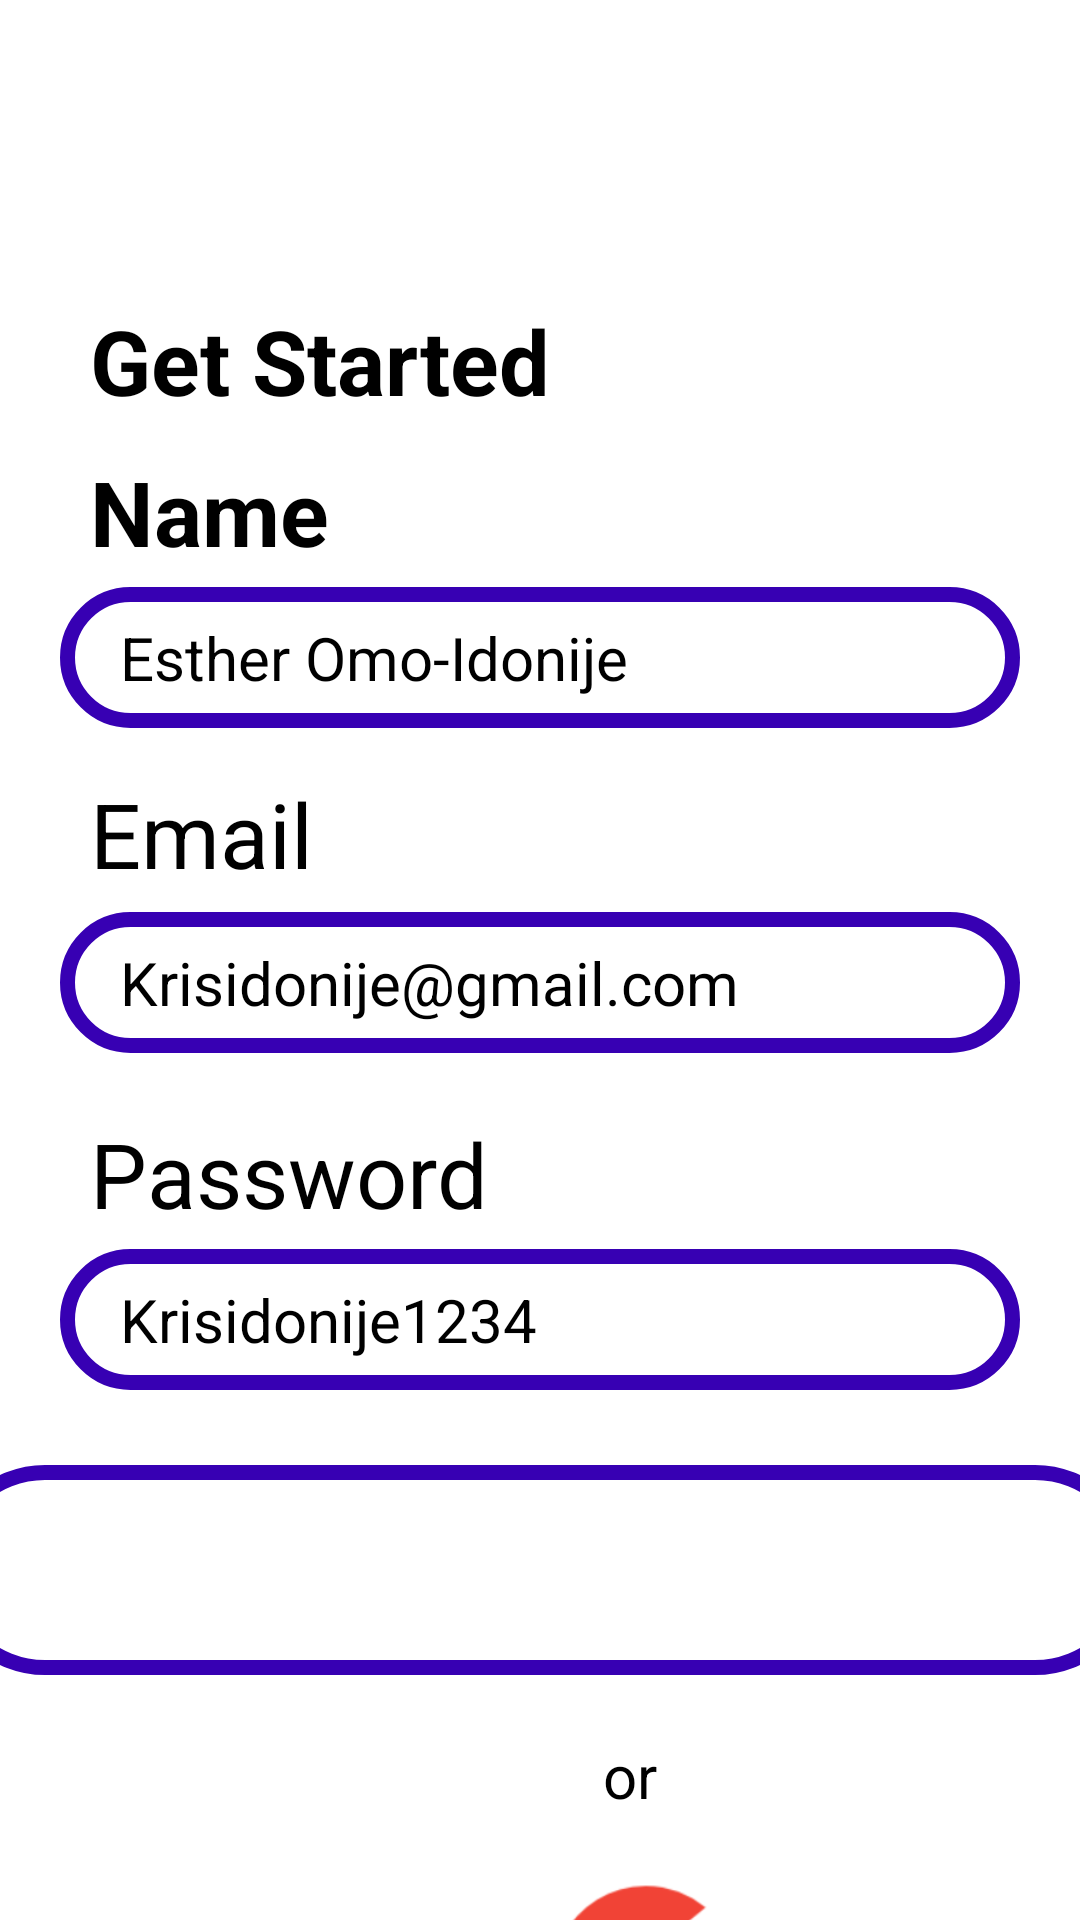

Write the Android layout XML for this screen, with the resource values it uses.
<!-- AndroidManifest.xml: application theme Theme.FuelFinder -->
<!-- res/layout/get_started.xml -->
<?xml version="1.0" encoding="utf-8"?>
<LinearLayout xmlns:android="http://schemas.android.com/apk/res/android"
    android:layout_width="match_parent"
    android:layout_height="match_parent"
    android:orientation="vertical">
    <ImageView
        android:layout_width="50dp"
        android:layout_height="30dp"
        android:layout_marginTop="40dp"
        android:layout_marginStart="20dp"
        android:src="@drawable/ic_baseline_arrow_back_ios_new_24" />
    <TextView
        android:layout_width="wrap_content"
        android:layout_height="wrap_content"
        android:layout_marginTop="30dp"
        android:layout_marginStart="30dp"
        android:text="Get Started"
        android:textColor="@color/black"
        android:textSize="30dp"
        android:textStyle="bold|normal"/>
    <TextView
        android:layout_width="wrap_content"
        android:layout_height="wrap_content"
        android:layout_marginTop="10dp"
        android:layout_marginStart="30dp"
        android:text="Name"
        android:textColor="@color/black"
        android:textSize="30dp"
        android:textStyle="bold|normal" />

    <EditText
        android:id="@+id/Name"
        android:layout_width="match_parent"
        android:layout_height="wrap_content"
        android:layout_marginLeft="20dp"
        android:layout_marginTop="5dp"
        android:layout_marginRight="20dp"
        android:layout_marginBottom="5dp"
        android:background="@drawable/input_big"
        android:drawablePadding="10dp"
        android:paddingStart="20dp"
        android:paddingTop="10dp"
        android:paddingEnd="10dp"
        android:paddingBottom="10dp"
        android:text="Esther Omo-Idonije"
        android:textSize="20dp" />

    <TextView
        android:layout_width="wrap_content"
        android:layout_height="wrap_content"
        android:layout_marginLeft="30dp"
        android:layout_marginTop="10dp"
        android:layout_marginBottom="1dp"
        android:text="Email"
        android:textColor="@color/black"
        android:textSize="30dp" />

    <EditText
        android:id="@+id/Email"
        android:layout_width="match_parent"
        android:layout_height="wrap_content"
        android:layout_marginLeft="20dp"
        android:layout_marginTop="5dp"
        android:layout_marginRight="20dp"
        android:layout_marginBottom="10dp"
        android:background="@drawable/input_big"
        android:drawablePadding="20dp"
        android:paddingStart="20dp"
        android:paddingTop="10dp"
        android:paddingEnd="10dp"
        android:paddingBottom="10dp"
        android:text="Krisidonije@gmail.com"
        android:textSize="20dp"/>
    <TextView
        android:layout_width="wrap_content"
        android:layout_height="wrap_content"
        android:layout_marginLeft="30dp"
        android:layout_marginTop="10dp"
        android:text="Password"
        android:textColor="@color/black"
        android:textSize="30dp" />

    <EditText
        android:id="@+id/Password"
        android:layout_width="match_parent"
        android:layout_height="wrap_content"
        android:layout_marginLeft="20dp"
        android:layout_marginTop="5dp"
        android:layout_marginRight="20dp"
        android:layout_marginBottom="5dp"
        android:background="@drawable/input_big"
        android:drawablePadding="20dp"
        android:paddingStart="20dp"
        android:paddingTop="10dp"
        android:paddingEnd="10dp"
        android:paddingBottom="10dp"
        android:text="Krisidonije1234"
        android:textSize="20dp"/>

    <Button
        android:id="@+id/signup_button"
        android:layout_width="400dp"
        android:layout_height="70dp"
        android:layout_gravity="center"
        android:layout_marginTop="20dp"
        android:layout_marginBottom="10dp"
        android:background="@drawable/input_big"
        android:text="Sign Up" />

    <TextView
        android:layout_width="wrap_content"
        android:layout_height="wrap_content"
        android:layout_gravity="center_horizontal"
        android:layout_marginStart="30dp"
        android:layout_marginTop="10dp"
        android:layout_marginBottom="10dp"
        android:text="or"
        android:textColor="@color/black"
        android:textSize="20dp" />

    <ImageButton
        android:id="@+id/sign_in_button"
        android:layout_width="331dp"
        android:layout_height="67dp"
        android:layout_gravity="start"
        android:layout_marginStart="50dp"
        android:layout_marginTop="10dp"
        android:layout_marginEnd="50dp"
        android:clickable="true"
        android:focusable="true"
        android:scaleType="fitCenter"
        android:src="@drawable/google" />

    <TextView
        android:layout_width="wrap_content"
        android:layout_height="wrap_content"
        android:layout_gravity="center_horizontal"
        android:layout_marginStart="30dp"
        android:layout_marginTop="70dp"
        android:layout_marginBottom="20dp"
        android:text="Have an account already?"
        android:textColor="@color/black"
        android:textSize="20dp" />
</LinearLayout>
<!-- resources referenced by this layout -->
<resources>
  <color name="black">#FF000000</color>
  <!-- drawable google: png bitmap (drawable-v24, 8877 bytes) -->
  <!-- drawable input_big (drawable) -->
  <?xml version="1.0" encoding="utf-8"?>
  <shape xmlns:android="http://schemas.android.com/apk/res/android">
      <stroke android:color="@color/white" android:width="2dp"/>
          <corners android:radius="10dp"/>
  </shape>
  <color name="white">#FFFFFFFF</color>
</resources>
